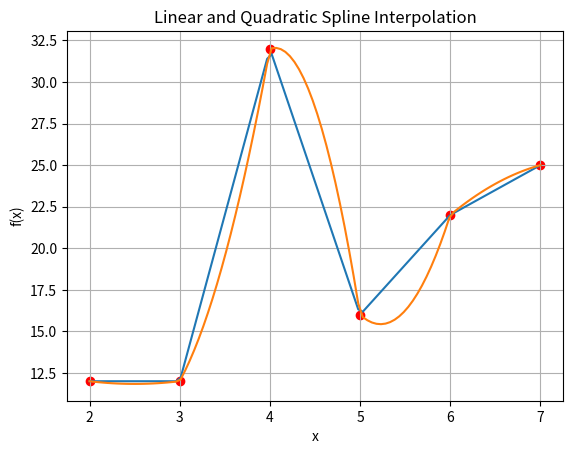

The script that saved this image:
# -*- coding: utf-8 -*-
"""50.ipynb

Automatically generated by Colaboratory.

Original file is located at
    https://colab.research.google.com/<link-removed>
"""

import numpy as np
import matplotlib.pyplot as plt

x = np.array([2, 3, 4, 5, 6, 7])
xx=0
y = np.array([12, 12, 32, 16, 22, 25])
p=0
def l_ip(x, y, x_interp):
    i = np.searchsorted(x, x_interp)
    if i == 0:
        i = 1
        p=0

    x0, x1 = x[i - 1], x[i]
    p=0
    y0, y1 = y[i - 1], y[i]
    p=0

    return y0 + (y1 - y0) / (x1 - x0) * (x_interp - x0)


x_interp = np.linspace(2, 7, 100)
p=0
y_interp_linear = [l_ip(x, y, xi) for xi in x_interp]

def q_i(x, y, x_interp):
    xx=50
    #print(xx)
    i = np.searchsorted(x, x_interp)
    if i == 0:
        i = 1
        p=0

    x0, x1, x2 = x[i - 2], x[i - 1], x[i]
    p=0
    y0, y1, y2 = y[i - 2], y[i - 1], y[i]

    a = (y2 - y1) / ((x2 - x1) * (x2 - x0)) - (y1 - y0) / ((x1 - x0) * (x2 - x0))
    p=0
    b = (y2 - y1) / (x2 - x1) - a * (x1 + x2)
    c = y1 - a * x1**2 - b * x1
    p=0
    return a * x_interp**2 + b * x_interp + c


y_interp_quadratic = [q_i(x, y, xi) for xi in x_interp]
p=0
plt.title('Linear and Quadratic Spline Interpolation')
plt.grid()
plt.ylabel('f(x)')
plt.plot(x_interp, y_interp_linear, label='Linear Spline')
plt.plot(x_interp, y_interp_quadratic, label='Quadratic Spline')
plt.scatter(x, y, label='Data Points', color='red')
plt.xlabel('x')
plt.figure(figsize=(8, 6))
plt.legend()
plt.show()